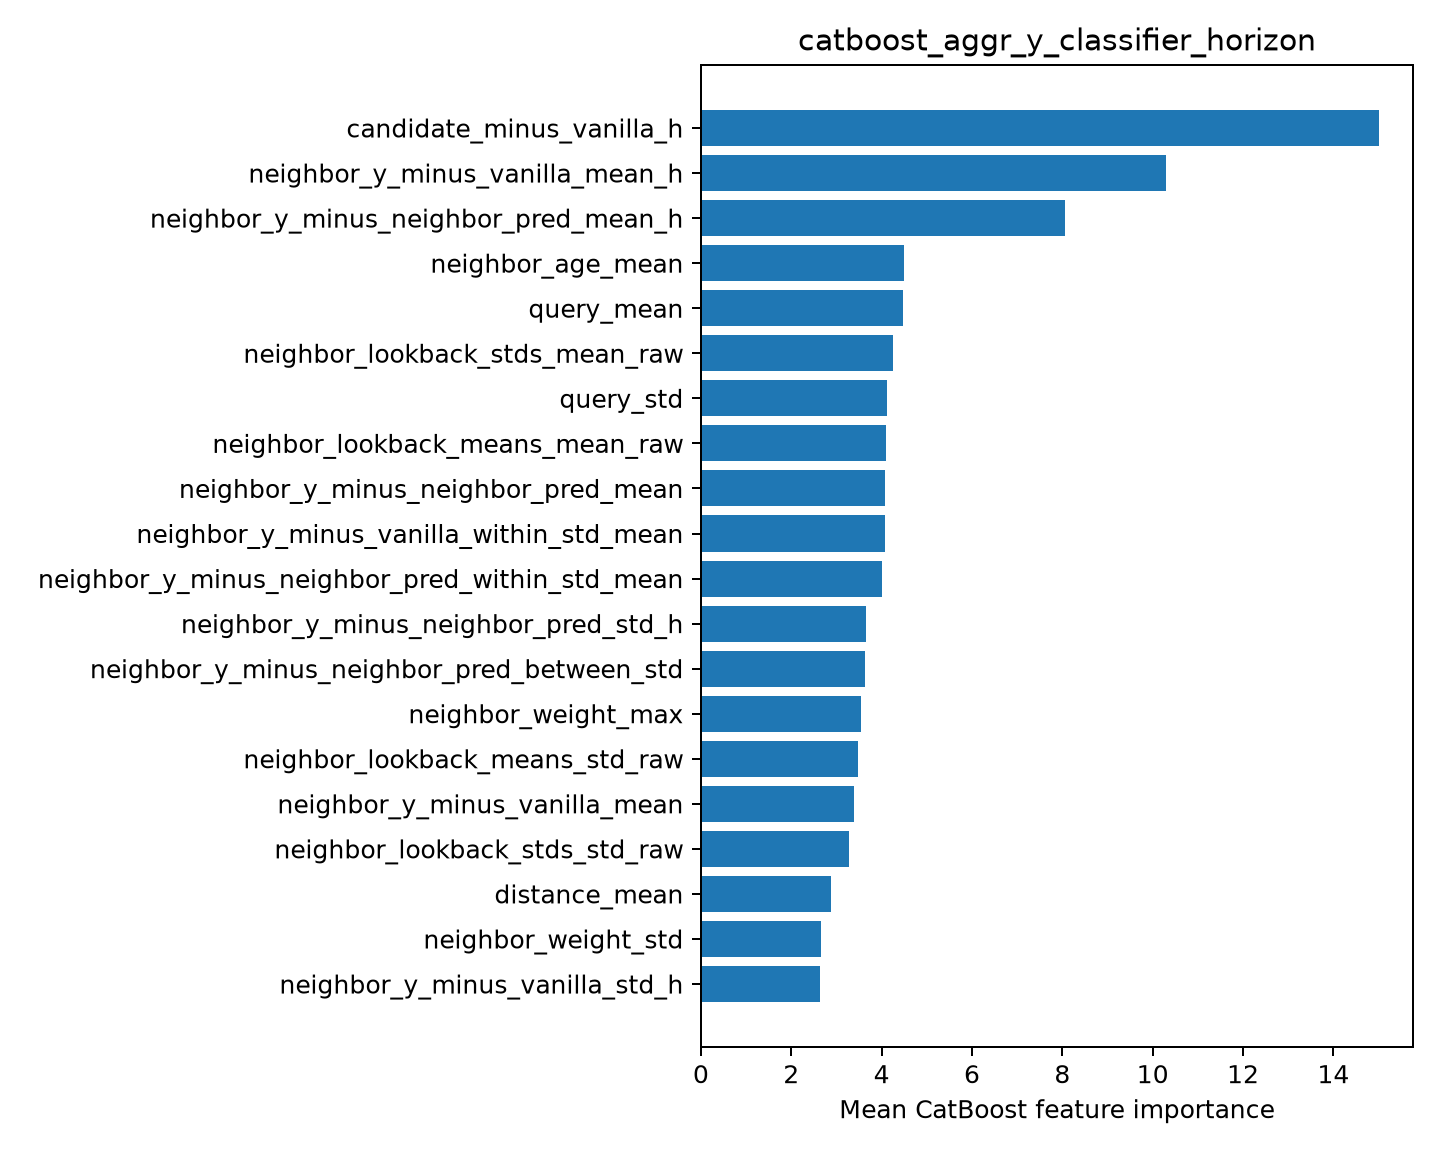

Values plotted in this chart, from the file beside it:
feature, importance
candidate_minus_vanilla_h, 15.01
neighbor_y_minus_vanilla_mean_h, 10.29
neighbor_y_minus_neighbor_pred_mean_h, 8.06
neighbor_age_mean, 4.502
query_mean, 4.465
neighbor_lookback_stds_mean_raw, 4.253
query_std, 4.123
neighbor_lookback_means_mean_raw, 4.09
neighbor_y_minus_neighbor_pred_mean, 4.075
neighbor_y_minus_vanilla_within_std_mean, 4.066
neighbor_y_minus_neighbor_pred_within_st…, 3.998
neighbor_y_minus_neighbor_pred_std_h, 3.665
neighbor_y_minus_neighbor_pred_between_s…, 3.626
neighbor_weight_max, 3.533
neighbor_lookback_means_std_raw, 3.476
neighbor_y_minus_vanilla_mean, 3.382
neighbor_lookback_stds_std_raw, 3.275
distance_mean, 2.869
neighbor_weight_std, 2.647
neighbor_y_minus_vanilla_std_h, 2.637
